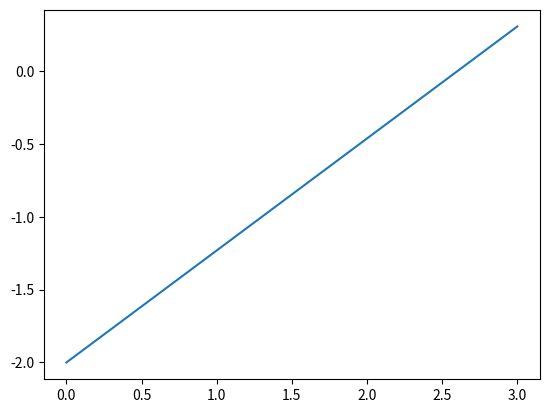

Reproduce this figure in Python.
%matplotlib inline

import numpy as np
import matplotlib.pyplot as plt

from scipy.stats import t

nu = 9
t.ppf(0.975, nu-1)

1100+np.array([-1, 1])*t.ppf(0.975, nu-1)* 30 # wrong answer

t.interval(0.95, 8, loc=1100, scale=10) # right answer

nu = 9
sd = np.linspace(0, 3, num=50)
est = -2 + t.ppf(0.975, nu-1)*sd/np.sqrt(nu)
plt.plot(sd, est)

t.interval(0.95, 9, loc=-2, scale=2.64/3)

na = 10
nb = 10
va = 0.6
vb = 0.68

sp = np.sqrt(((na-1)*va + (nb-1)*vb)/(na+nb-2))

nu = na + nb - 2
tq = t.ppf(0.975, nu-1)

3 - 5 + np.array([-1,1])*tq*sp*np.sqrt(1/na + 1/nb)

n1 = 100
n2 = 100
s1 = np.sqrt(0.5)
s2 = np.sqrt(2)

k1 = s1*s1/n1
k2 = s2*s2/n2
nu = (k1 + k2)/(k1*k1/(n1-1) + (k2*k2)/(n2-1))

sderr = np.sqrt(s1**2/n1 + s2**2/n2)

6 - 4 + np.array([-1, 1])*t.ppf(0.975, nu)*sderr

na = 9 
nb = 9
va = 1.5**2
vb = 1.8**2

sp = np.sqrt(((na-1)*va + (nb-1)*vb)/(na+nb-2))

nu = na + nb - 2
tq = t.ppf(0.95, nu-1)

-3 - 1 + np.array([-1,1])*tq*sp*np.sqrt(1/na + 1/nb)